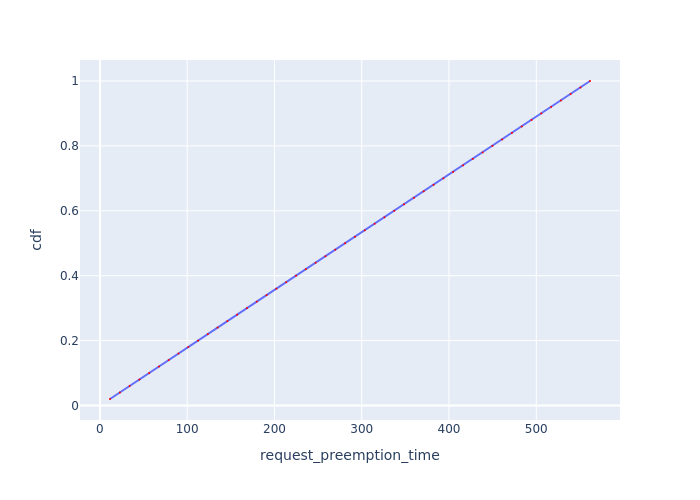

Data behind this chart, as committed beside it:
Request Id, request_preemption_time, cdf
0_49, 11.55, 0.02
0_48, 22.87, 0.04
0_47, 34.05, 0.06
0_46, 45.27, 0.08
0_45, 56.46, 0.1
0_44, 67.66, 0.12
0_43, 78.86, 0.14
0_42, 90.05, 0.16
0_41, 101.3, 0.18
0_40, 112.5, 0.2
0_39, 123.7, 0.22
0_38, 134.9, 0.24
0_37, 146.1, 0.26
0_36, 157.3, 0.28
0_35, 168.5, 0.3
0_34, 179.7, 0.32
0_33, 191, 0.34
0_32, 202.2, 0.36
0_31, 213.5, 0.38
0_30, 224.7, 0.4
0_29, 236, 0.42
0_28, 247.2, 0.44
0_27, 258.5, 0.46
0_26, 269.7, 0.48
0_25, 281, 0.5
0_24, 292.3, 0.52
0_23, 303.5, 0.54
0_22, 314.8, 0.56
0_21, 326, 0.58
0_20, 337.3, 0.6
0_19, 348.5, 0.62
0_18, 359.8, 0.64
0_17, 371.1, 0.66
0_16, 382.3, 0.68
0_15, 393.6, 0.7
0_14, 404.8, 0.72
0_13, 416.1, 0.74
0_12, 427.3, 0.76
0_11, 438.6, 0.78
0_10, 449.8, 0.8
0_9, 461, 0.82
0_8, 472.2, 0.84
0_7, 483.4, 0.86
0_6, 494.6, 0.88
0_5, 505.8, 0.9
0_4, 517, 0.92
0_3, 528.2, 0.94
0_2, 539.4, 0.96
0_1, 550.6, 0.98
0_0, 561.6, 1.0
